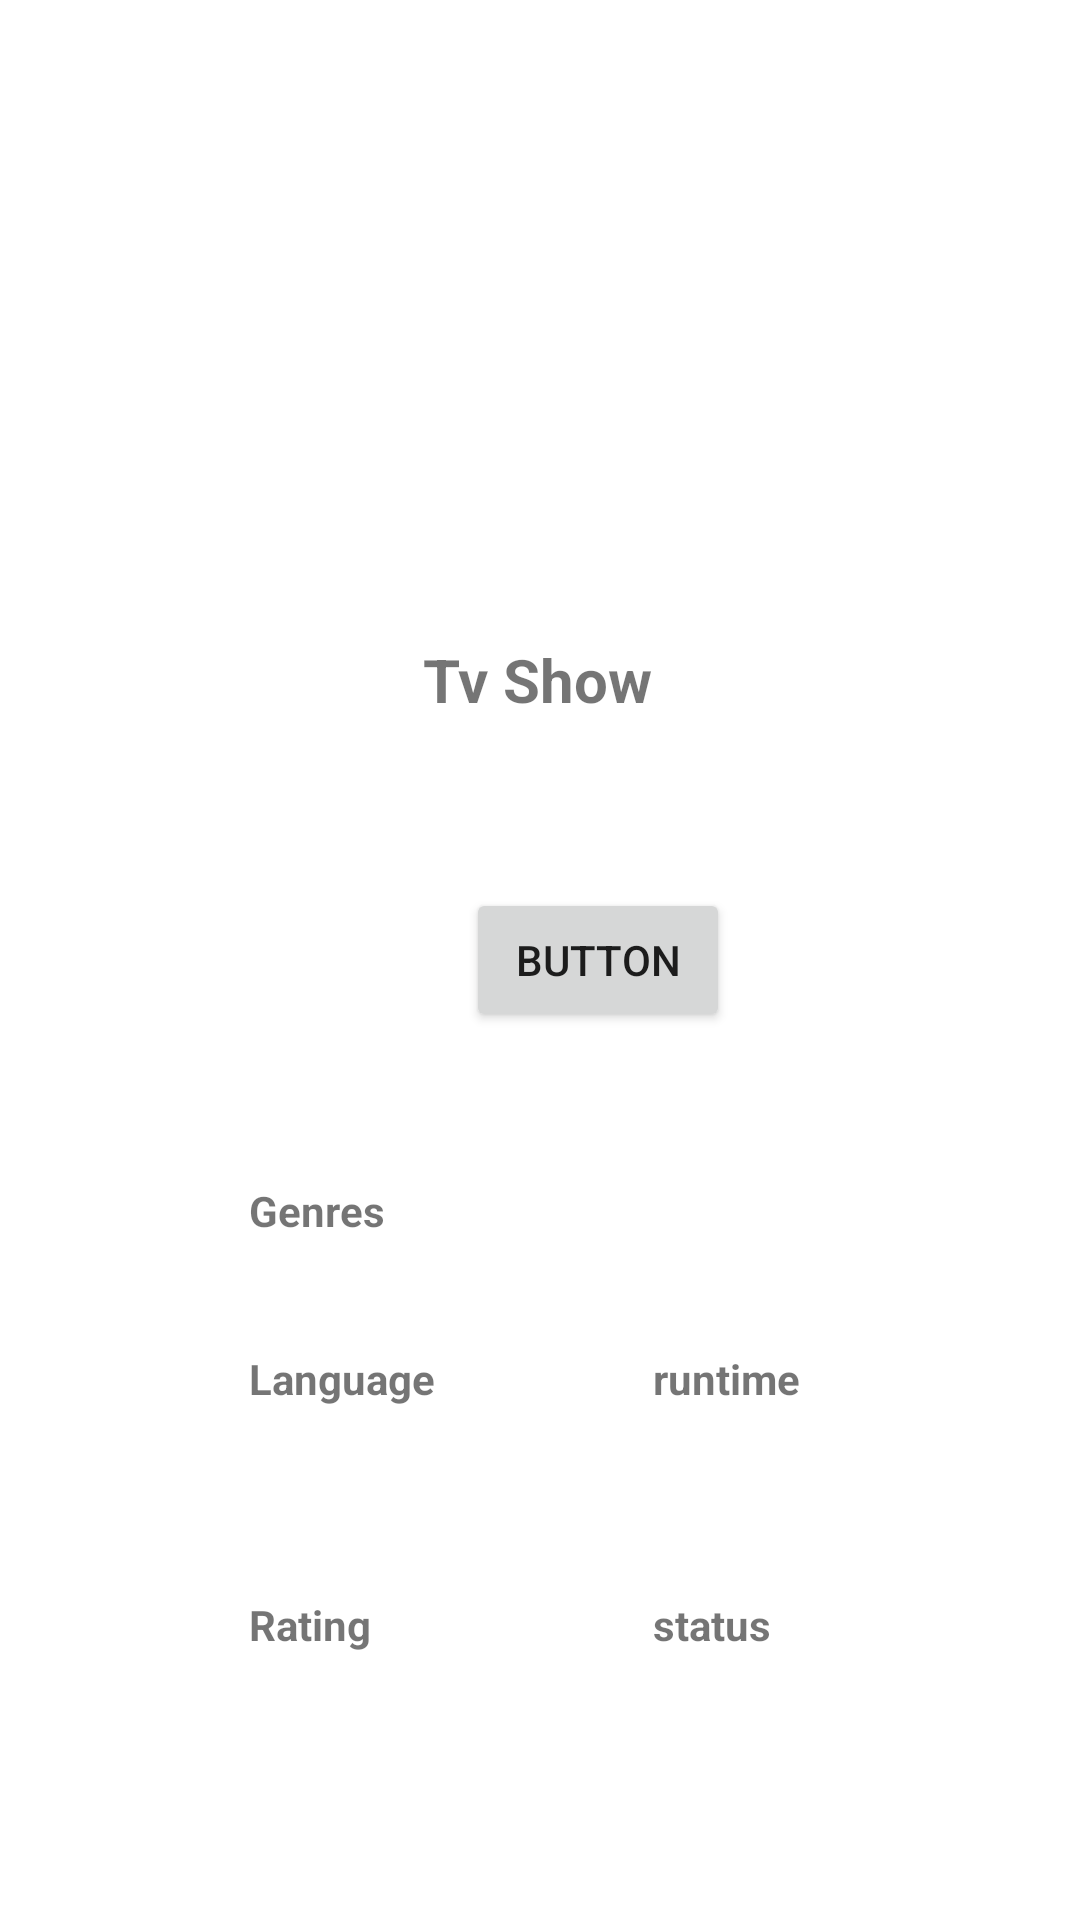

Layout XML and referenced resources for this Android screen:
<!-- AndroidManifest.xml: application theme Theme.TvShowAppMaster -->
<!-- res/layout/fragment_tv_show_details.xml -->
<?xml version="1.0" encoding="utf-8"?>
<androidx.constraintlayout.widget.ConstraintLayout xmlns:android="http://schemas.android.com/apk/res/android"
    xmlns:app="http://schemas.android.com/apk/res-auto"
    xmlns:tools="http://schemas.android.com/tools"
    android:layout_width="match_parent"
    android:layout_height="match_parent"
    tools:context=".view.TvShowDetailsFragment">

    <ImageView
        android:id="@+id/imageView2"
        android:layout_width="158dp"
        android:layout_height="0dp"
        android:layout_marginTop="37dp"
        android:layout_marginBottom="127dp"
        app:layout_constraintBottom_toTopOf="@+id/button"
        app:layout_constraintEnd_toEndOf="parent"
        app:layout_constraintStart_toStartOf="parent"
        app:layout_constraintTop_toTopOf="parent"
        tools:srcCompat="@tools:sample/avatars" />

    <TextView
        android:id="@+id/tvshowText"
        android:layout_width="wrap_content"
        android:layout_height="wrap_content"
        android:layout_marginStart="40dp"
        android:layout_marginTop="44dp"
        android:text="Tv Show"
        android:textSize="20sp"
        android:textStyle="bold"
        app:layout_constraintStart_toStartOf="@+id/imageView2"
        app:layout_constraintTop_toBottomOf="@+id/imageView2" />

    <TextView
        android:id="@+id/genresText"
        android:layout_width="wrap_content"
        android:layout_height="wrap_content"
        android:layout_marginStart="83dp"
        android:layout_marginBottom="227dp"
        android:text="Genres"
        android:textStyle="bold"
        app:layout_constraintBottom_toBottomOf="parent"
        app:layout_constraintStart_toStartOf="parent" />

    <TextView
        android:id="@+id/languageText"
        android:layout_width="wrap_content"
        android:layout_height="wrap_content"
        android:layout_marginTop="37dp"
        android:text="Language"
        android:textStyle="bold"
        app:layout_constraintStart_toStartOf="@+id/genresText"
        app:layout_constraintTop_toBottomOf="@+id/genresText" />

    <TextView
        android:id="@+id/runtimeText"
        android:layout_width="wrap_content"
        android:layout_height="wrap_content"
        android:text="runtime"
        android:textStyle="bold"
        app:layout_constraintBottom_toBottomOf="@+id/languageText"
        app:layout_constraintStart_toStartOf="@+id/statusText"
        app:layout_constraintTop_toTopOf="@+id/languageText" />

    <TextView
        android:id="@+id/ratingText"
        android:layout_width="wrap_content"
        android:layout_height="wrap_content"
        android:layout_marginStart="83dp"
        android:text="Rating"
        android:textStyle="bold"
        app:layout_constraintBottom_toBottomOf="@+id/statusText"
        app:layout_constraintStart_toStartOf="parent"
        app:layout_constraintTop_toTopOf="@+id/statusText" />

    <TextView
        android:id="@+id/statusText"
        android:layout_width="wrap_content"
        android:layout_height="wrap_content"
        android:layout_marginEnd="103dp"
        android:layout_marginBottom="89dp"
        android:text="status"
        android:textStyle="bold"
        app:layout_constraintBottom_toBottomOf="parent"
        app:layout_constraintEnd_toEndOf="parent" />

    <Button
        android:id="@+id/button"
        android:layout_width="wrap_content"
        android:layout_height="wrap_content"
        android:layout_marginStart="27dp"
        android:layout_marginBottom="296dp"
        android:text="Button"
        app:layout_constraintBottom_toBottomOf="parent"
        app:layout_constraintStart_toEndOf="@+id/genresText"
        app:layout_constraintTop_toBottomOf="@+id/imageView2" />

</androidx.constraintlayout.widget.ConstraintLayout>
<!-- resources referenced by this layout -->
<resources>
  <style name="Theme.TvShowAppMaster" parent="Theme.MaterialComponents.DayNight.DarkActionBar">
          
          <item name="colorPrimary">@color/purple_500</item>
          <item name="colorPrimaryVariant">@color/purple_700</item>
          <item name="colorOnPrimary">@color/white</item>
          
          <item name="colorSecondary">@color/teal_200</item>
          <item name="colorSecondaryVariant">@color/teal_700</item>
          <item name="colorOnSecondary">@color/black</item>
          
          <item name="android:statusBarColor">?attr/colorPrimaryVariant</item>
          
      </style>
  <!-- not gathered from this repository: default colours our renderer supplied (Android Studio template values) -->
  <color name="purple_500">#FF6200EE</color>
  <color name="purple_700">#FF3700B3</color>
  <color name="teal_200">#FF03DAC5</color>
  <color name="teal_700">#FF018786</color>
  <color name="black">#FF000000</color>
  <color name="white">#FFFFFFFF</color>
</resources>
